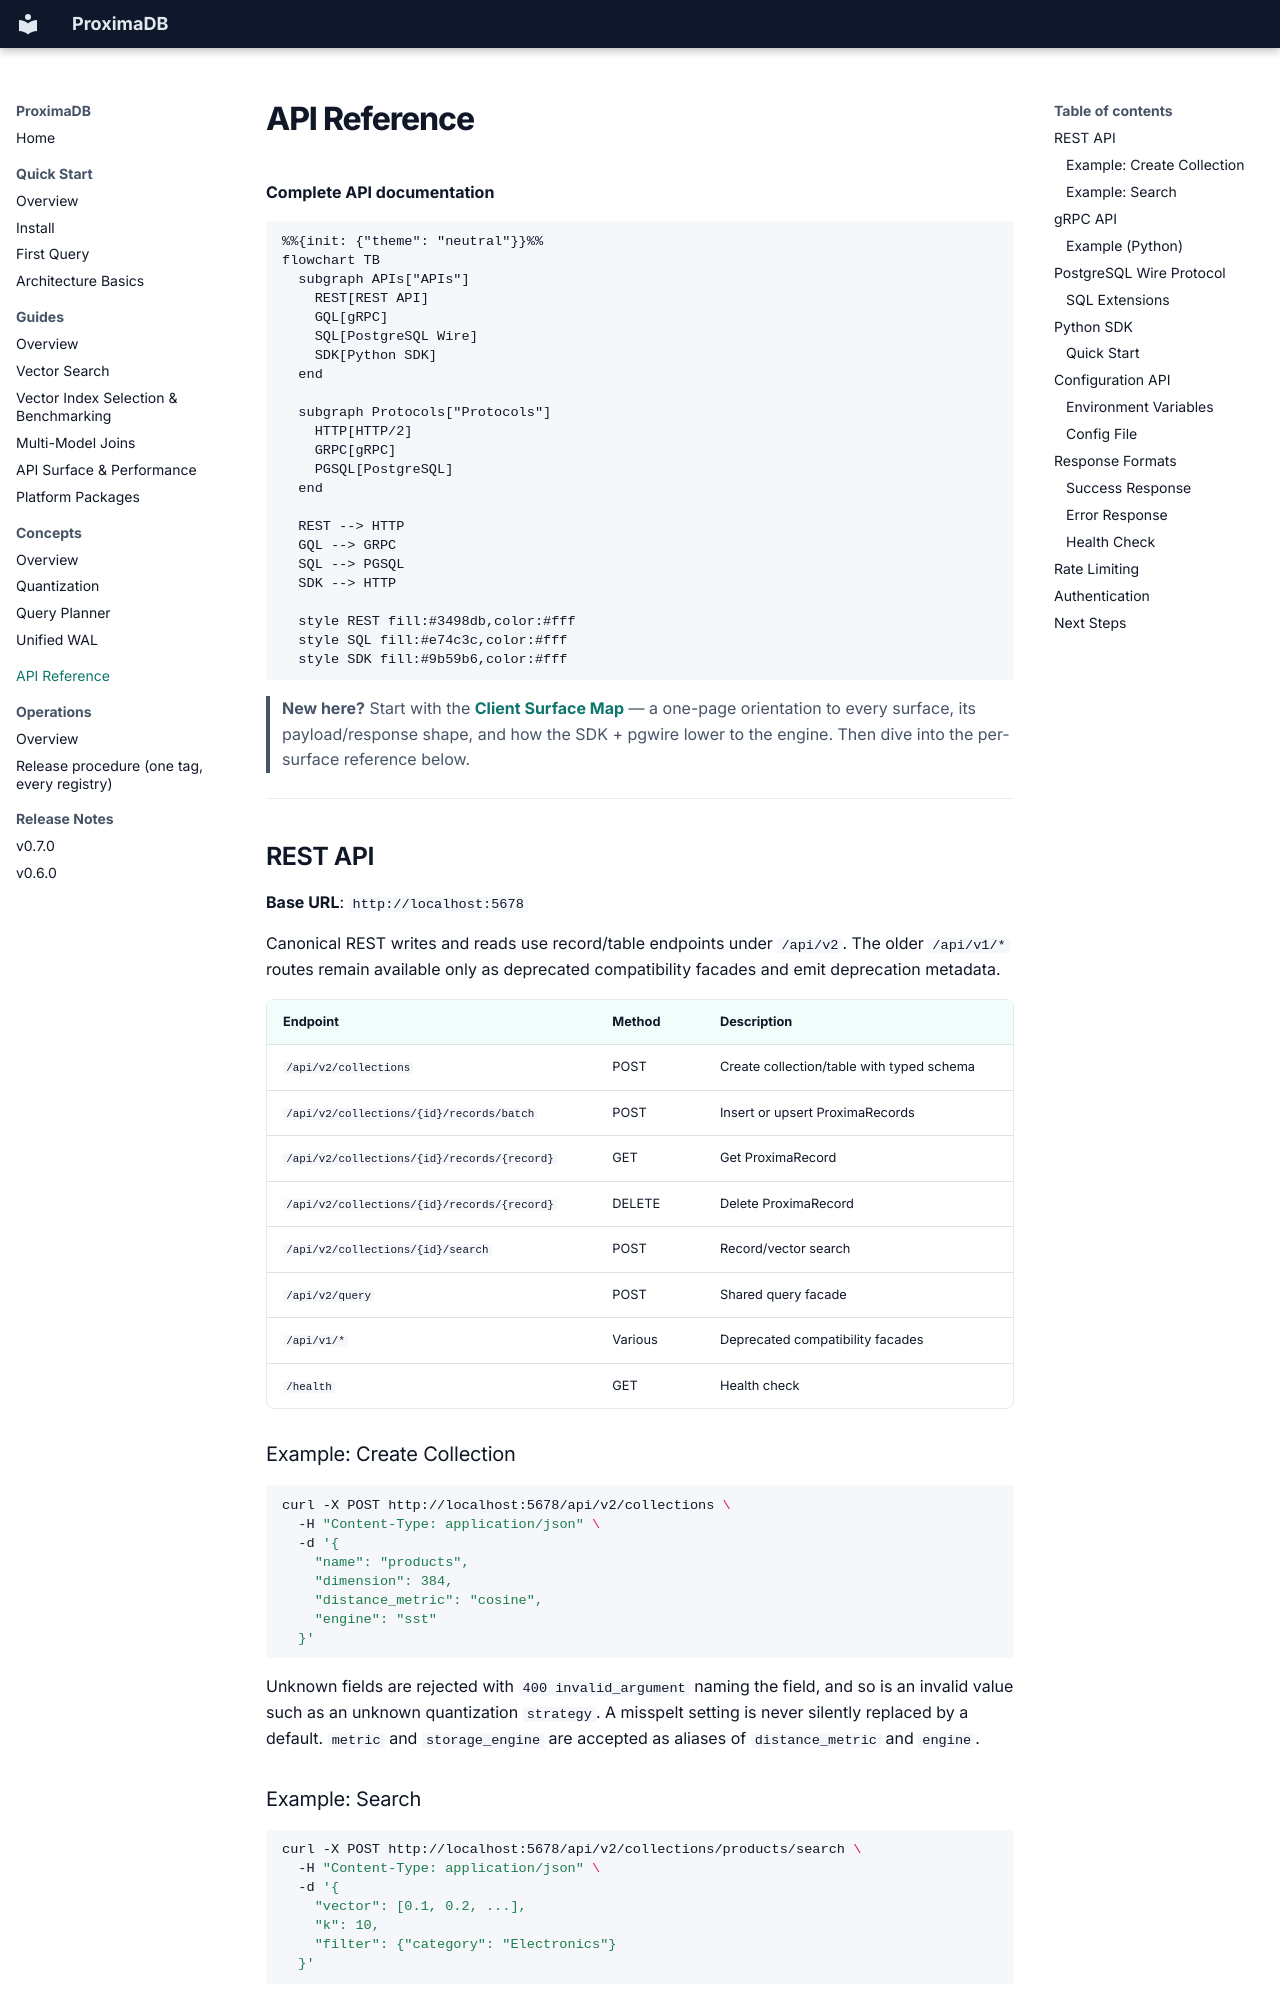

repository: anvai-labs/proximaDB · page: 03-api-reference/index.html · generator: mkdocs

# API Reference

**Complete API documentation**

```mermaid
%%{init: {"theme": "neutral"}}%%
flowchart TB
  subgraph APIs["APIs"]
    REST[REST API]
    GQL[gRPC]
    SQL[PostgreSQL Wire]
    SDK[Python SDK]
  end

  subgraph Protocols["Protocols"]
    HTTP[HTTP/2]
    GRPC[gRPC]
    PGSQL[PostgreSQL]
  end

  REST --> HTTP
  GQL --> GRPC
  SQL --> PGSQL
  SDK --> HTTP

  style REST fill:#3498db,color:#fff
  style SQL fill:#e74c3c,color:#fff
  style SDK fill:#9b59b6,color:#fff
```

> **New here?** Start with the **[Client Surface Map](./client-surface-map.adoc)** —
> a one-page orientation to every surface, its payload/response shape, and how the
> SDK + pgwire lower to the engine. Then dive into the per-surface reference below.

---

## REST API

**Base URL**: `http://localhost:5678`

Canonical REST writes and reads use record/table endpoints under `/api/v2`.
The older `/api/v1/*` routes remain available only as deprecated compatibility
facades and emit deprecation metadata.

| Endpoint | Method | Description |
|----------|--------|-------------|
| `/api/v2/collections` | POST | Create collection/table with typed schema |
| `/api/v2/collections/{id}/records/batch` | POST | Insert or upsert ProximaRecords |
| `/api/v2/collections/{id}/records/{record}` | GET | Get ProximaRecord |
| `/api/v2/collections/{id}/records/{record}` | DELETE | Delete ProximaRecord |
| `/api/v2/collections/{id}/search` | POST | Record/vector search |
| `/api/v2/query` | POST | Shared query facade |
| `/api/v1/*` | Various | Deprecated compatibility facades |
| `/health` | GET | Health check |

### Example: Create Collection

```bash
curl -X POST http://localhost:5678/api/v2/collections \
  -H "Content-Type: application/json" \
  -d '{
    "name": "products",
    "dimension": 384,
    "distance_metric": "cosine",
    "engine": "sst"
  }'
```

Unknown fields are rejected with `400 invalid_argument` naming the field, and so is an invalid
value such as an unknown quantization `strategy`. A misspelt setting is never silently replaced
by a default. `metric` and `storage_engine` are accepted as aliases of `distance_metric` and
`engine`.
